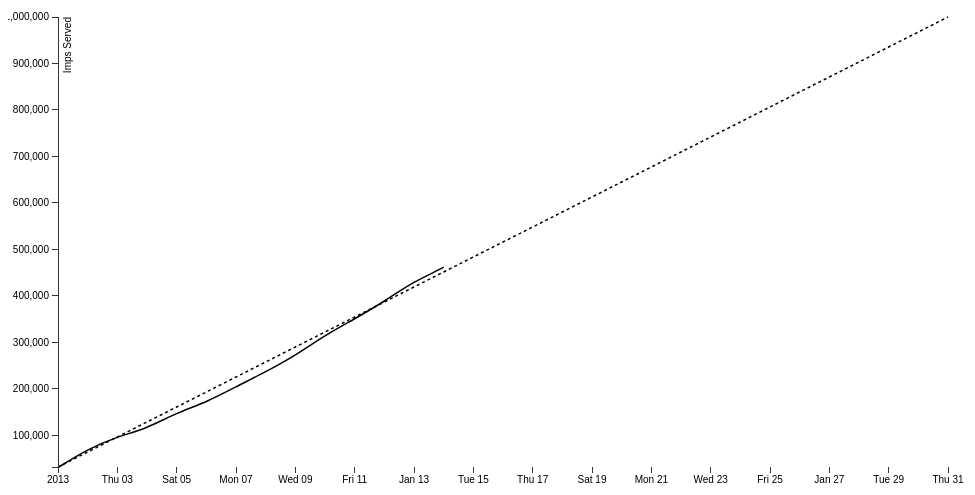
D3 v3 page, settled after 360 driven frames (6 s of simulated time); the page loaded 1 data file(s).



var margin = {top: 20, right: 20, bottom: 30, left: 50},
    width = 960 - margin.left - margin.right,
    height = 500 - margin.top - margin.bottom;

var parseDate = d3.time.format("%Y%m%d").parse;

var x = d3.time.scale()
    .range([0, width]);

var y = d3.scale.linear()
    .range([height, 0]);

var xAxis = d3.svg.axis()
    .scale(x)
    .orient("bottom");

var yAxis = d3.svg.axis()
    .scale(y)
    .orient("left");

var line = d3.svg.area()
    .interpolate("basis")
    .x(function(d) { return x(d.date); })
    .y(function(d) { return y(d["cum_imps"]); });

var pacingLine = d3.svg.line()
    .x(function(d) { return x(d.date); })
    .y(function(d) { return y(d["imp_pacing"]); });

var area = d3.svg.area()
    .interpolate("basis")
    .x(function(d) { return x(d.date); })
    .y1(function(d) { return y(d["cum_imps"]); });

var svg = d3.select("body").append("svg")
    .attr("width", width + margin.left + margin.right)
    .attr("height", height + margin.top + margin.bottom)
  .append("g")
    .attr("transform", "translate(" + margin.left + "," + margin.top + ")");

d3.tsv("data.missing_values.tsv", function(error, data) {
  data.forEach(function(d) {
    d.date = parseDate(d.date);
    d["cum_imps"]= +d["cum_imps"];
    d["imp_pacing"] = +d["imp_pacing"];
  });

  x.domain(d3.extent(data, function(d) { return d.date; }));


//Use the pacing as the domain to set axis.
  y.domain([
    d3.min(data, function(d) { return Math.min(d["imp_pacing"]); }),
    d3.max(data, function(d) { return Math.max(d["imp_pacing"]); })
  ]);

  svg.datum(data);

  svg.append("clipPath")
      .attr("id", "clip-below")
    .append("path")
      .attr("d", area.y0(height));

  svg.append("clipPath")
      .attr("id", "clip-above")
    .append("path")
      .attr("d", area.y0(0));

//  svg.append("path")
//      .attr("class", "area above")
//      .attr("clip-path", "url(#clip-above)")
//      .attr("d", area.y0(function(d) { return y(d["imp_pacing"]); }));

//  svg.append("path")
//      .attr("class", "area below")
//      .attr("clip-path", "url(#clip-below)")
//      .attr("d", area);

//original black line outlining cum imp data
  svg.append("path")
      .attr("class", "line")
      .attr("d", line);

//	d3.select("svg")
//		.append("path")
//			.attr("d", pacingLine(data.imp_pacing))
//			.style("stroke-dasharray", ("3, 3"));		
  svg.append("path")
      .attr("class", "line")
	.style("stroke-dasharray", ("3, 3"))  // <== This line here!!
     //   .attr("d", valueline(data.imp_pacing));
     .attr("d", pacingLine);

  svg.append("g")
      .attr("class", "x axis")
      .attr("transform", "translate(0," + height + ")")
      .call(xAxis);

  svg.append("g")
      .attr("class", "y axis")
      .call(yAxis)
    .append("text")
      .attr("transform", "rotate(-90)")
      .attr("y", 6)
      .attr("dy", ".71em")
      .style("text-anchor", "end")
      .text("Imps Served");
});



### data: data.missing_values.tsv
date	imp_pacing	cum_imps
20130101	32258	30980
20130102	64516	70863
20130103	96774	97436
20130104	129032	115213
20130105	161290	148866
20130106	193548	171439
20130107	225806	204882
20130108	258065	236596
20130109	290323	271906
20130110	322581	315765
20130111	354839	350624
20130112	387097	388210
20130113	419355	431927
20130114	451613	459666
20130115	483871	501739
20130116	516129	FALSE
20130117	548387	FALSE
20130118	580645	FALSE
20130119	612903	FALSE
20130120	645161	FALSE
20130121	677419	FALSE
20130122	709677	FALSE
20130123	741935	FALSE
20130124	774194	FALSE
20130125	806452	FALSE
20130126	838710	FALSE
20130127	870968	FALSE
20130128	903226	FALSE
20130129	935484	FALSE
20130130	967742	FALSE
20130131	1e+06	FALSE